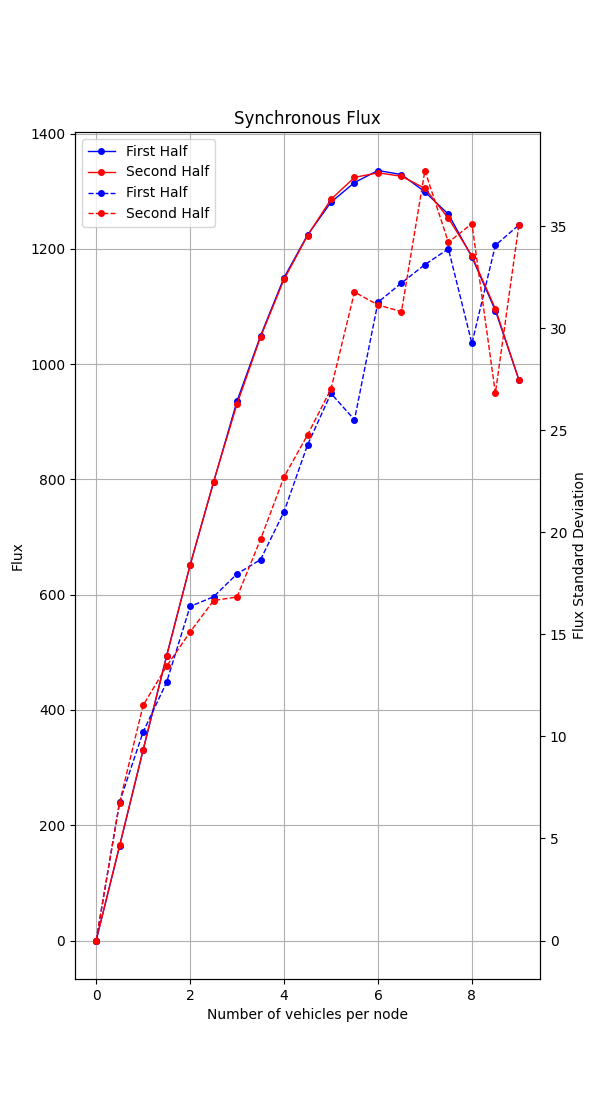

The data file committed next to this chart (first rows):
Load, Flux
0, 0
1, 164
2, 330
3, 494
4, 651
5, 795
6, 936
7, 1049
8, 1150
9, 1224
10, 1281
11, 1315
12, 1336
13, 1329
14, 1299
15, 1260
16, 1186
17, 1093
18, 973
17, 1096
16, 1188
15, 1253
14, 1305
13, 1326
12, 1332
11, 1324
10, 1286
9, 1223
8, 1147
7, 1047
6, 931
5, 796
4, 651
3, 493
2, 331
1, 165
0, 0
